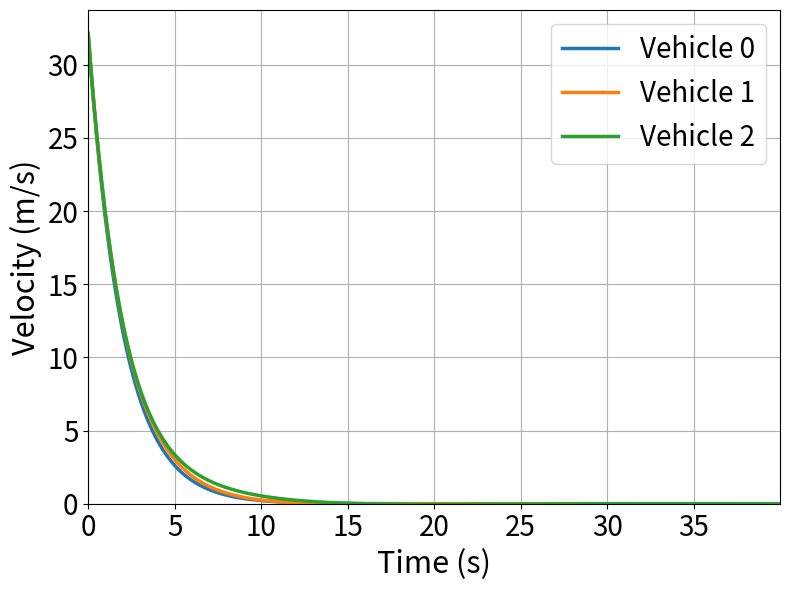
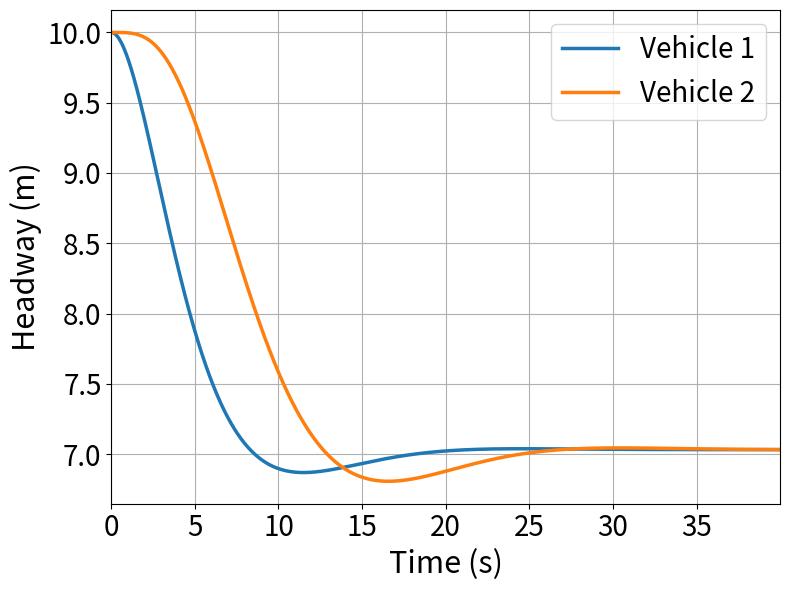

Reproduce these figures in Python, in order.
import numpy as np
import matplotlib.pyplot as plt

# Parameters
num_vehicles = 3  # Number of vehicles (lead + followers)
time_steps = 4000  # Number of time steps
dt = 0.01  # Time step size (s)
t = np.arange(0, time_steps * dt, dt)  # Time array
h0 = 7.03186  # Initial headway for the lead vehicle

track_length = num_vehicles * 40  # Circuit length for periodic conditions

# List of sensitivity values 'a' for OVM and their labelss
a_values = [0.5]
labels = ["(a = 0.5)"]

# Define OVM
def OVF(s):
    return 16.8 * (np.tanh(0.086 * (s - 25)) + 0.913)


# Loop over different sensitivity values
for a_val, label in zip(a_values, labels):
    
    # Initialise velocity arrays
    v = np.full((num_vehicles, len(t)), 32.1384)  # Steady state velocity for 40m headway

    # Initialise positions
    x = np.zeros((num_vehicles, len(t)))
    x[0, 0] = 0.0
    for n in range(1, num_vehicles):
        x[n, 0] = x[n-1, 0] - 10.0  # Ensuring 40m headway initially

    # Initialise headways
    S = np.zeros((num_vehicles, len(t)))

    # Time-stepping with Euler method
    for i in range(0, len(t)-1):
        # Compute and store headways at each time step
        for n in range(num_vehicles):
            if n == 0:  # Lead vehicle follows last vehicle
                S[n, i] = h0
            else:
                S[n, i] = x[n-1, i] - x[n, i]

        # Update velocity and position for all vehicles
        for n in range(num_vehicles):
            v[n, i+1] = v[n, i] + dt * a_val * (OVF(S[n, i]) - v[n, i])
            x[n, i+1] = x[n, i] + dt * v[n, i]


    # Compute acceleration (for plotting)
    acceleration = np.zeros_like(v)
    acceleration[:, 1:] = np.diff(v, axis=1) / dt


    # Plotting Results
    # Velocity vs Time
    plt.figure(figsize=(8, 6))
    for n in range(num_vehicles):
        plt.plot(t, v[n, :], label=f"Vehicle {n}", linewidth=2.5)
    plt.xlabel("Time (s)", fontsize=22)
    plt.ylabel("Velocity (m/s)", fontsize=22)
    plt.xlim(0, t[-1])
    plt.xticks(fontsize=20)
    plt.ylim(0, None)  # Ensures y-axis starts at 0
    plt.yticks(fontsize=20)
    plt.legend(fontsize=20, loc="upper right")
    plt.grid(True)
    plt.tight_layout()
    plt.show()

   # Headway vs Time (Skip the last point for continuity)
    plt.figure(figsize=(8, 6))
    for n in range(1, num_vehicles):  # Only plot for following vehicles
        plt.plot(t[:-1], S[n, :-1], label=f"Vehicle {n}", linewidth=2.5)  # Exclude last point
    plt.xlabel("Time (s)", fontsize=22)
    plt.ylabel("Headway (m)", fontsize=22)
    plt.xlim(0, t[-1])
    plt.xticks(fontsize=20)
    plt.yticks(fontsize=20)
    plt.legend(fontsize=20, loc="upper right")
    plt.grid(True)
    plt.tight_layout()
    plt.show()